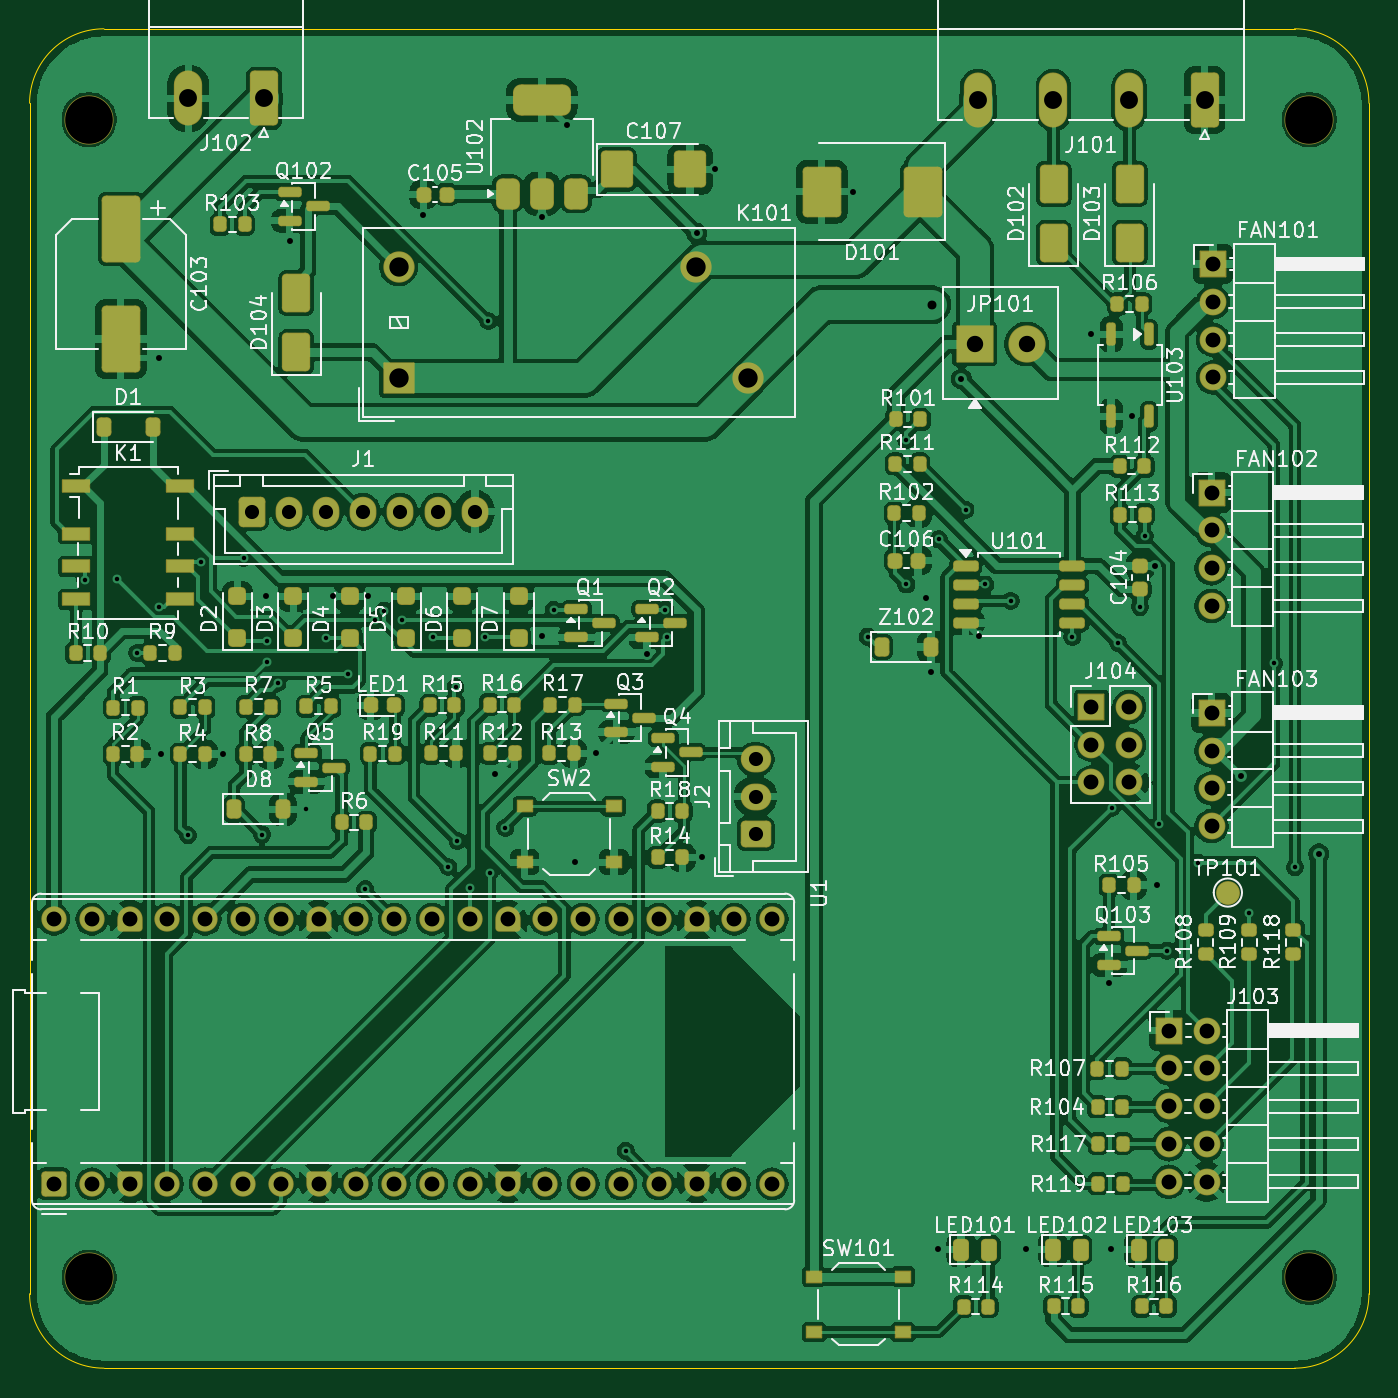
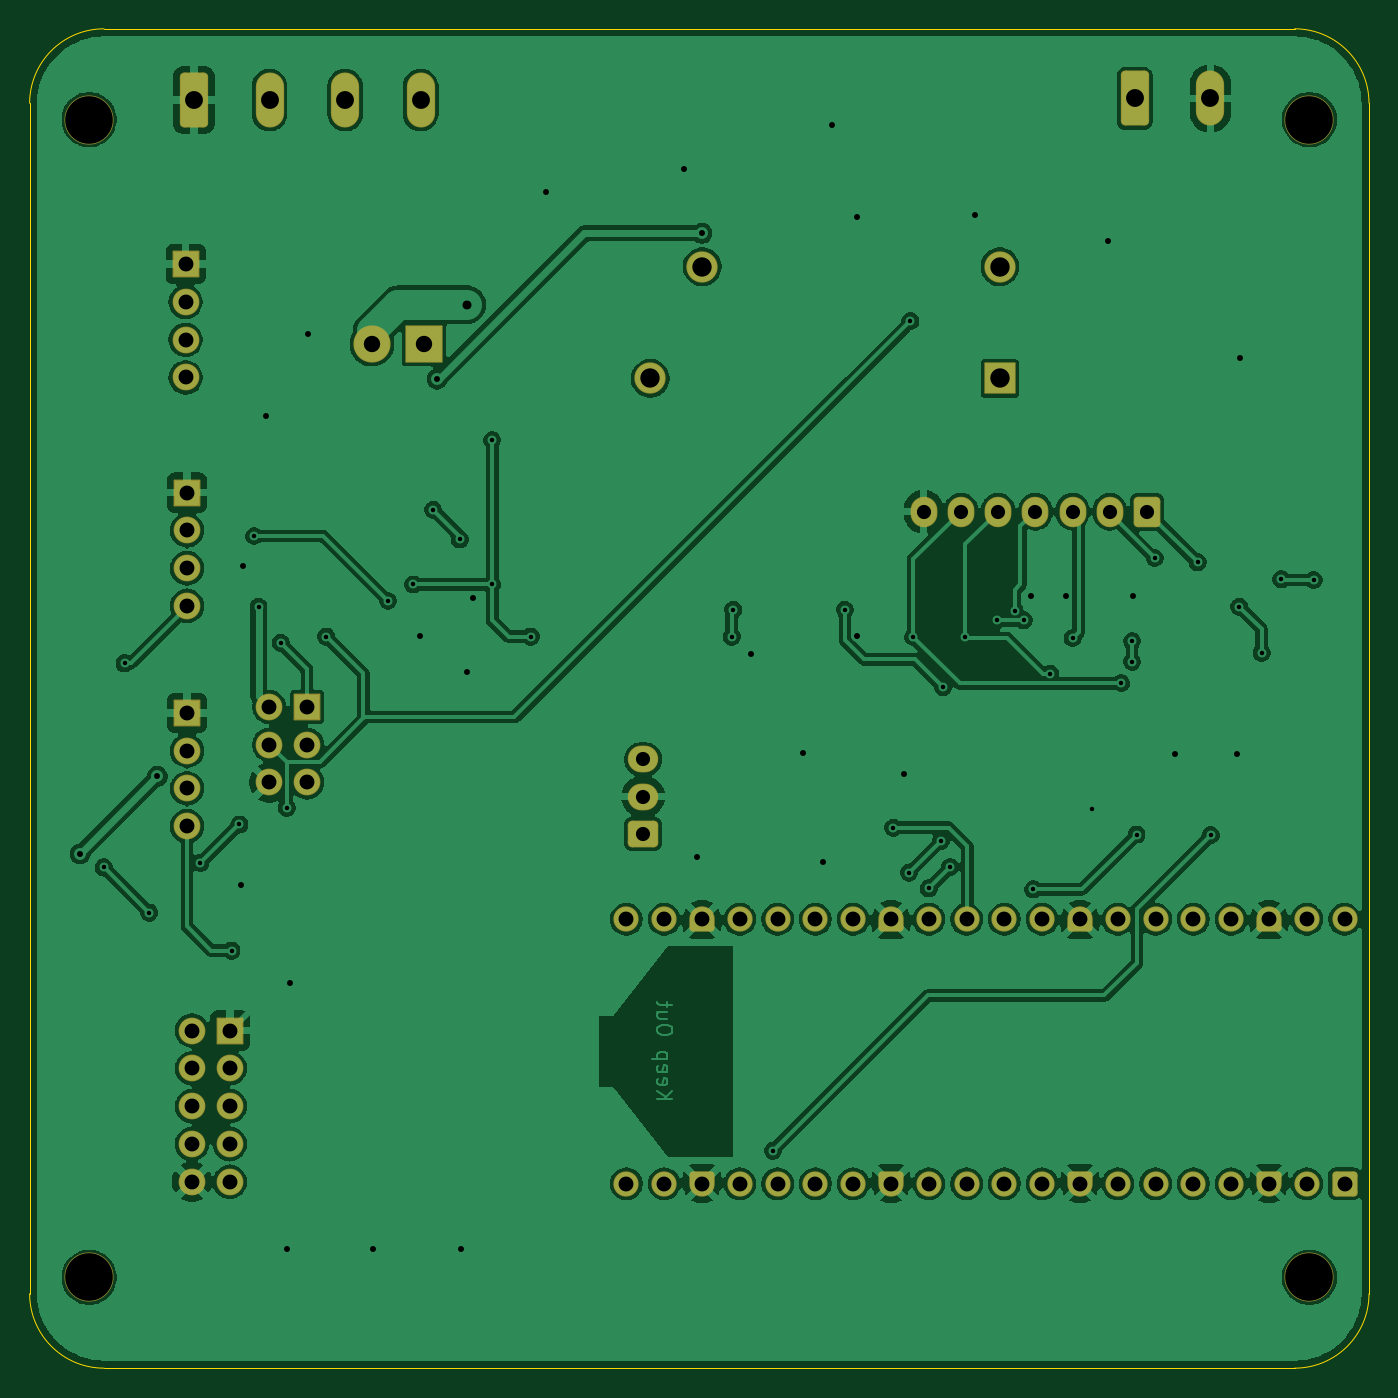
Circuit board: 9 layer files. Board 90.0 x 90.0 mm.
- bottom_copper: s660-pdb-mitm-B_Cu.gbl (211206 bytes)
- bottom_mask: s660-pdb-mitm-B_Mask.gbs (7162 bytes)
- bottom_silk: s660-pdb-mitm-B_Silkscreen.gbo (459 bytes)
- outline: s660-pdb-mitm-Edge_Cuts.gm1 (834 bytes)
- top_copper: s660-pdb-mitm-F_Cu.gtl (379958 bytes)
- top_mask: s660-pdb-mitm-F_Mask.gts (15262 bytes)
- top_silk: s660-pdb-mitm-F_Silkscreen.gto (174258 bytes)
- drill: s660-pdb-mitm-NPTH.drl (384 bytes)
- drill: s660-pdb-mitm-PTH.drl (3063 bytes)

=== bottom_copper: s660-pdb-mitm-B_Cu.gbl (211206 bytes, source omitted) ===
=== bottom_mask: s660-pdb-mitm-B_Mask.gbs (7162 bytes, source withheld) ===
=== bottom_silk: s660-pdb-mitm-B_Silkscreen.gbo ===
%TF.GenerationSoftware,KiCad,Pcbnew,10.0.6*%
%TF.CreationDate,2026-10-13T16:55:52+01:00*%
%TF.ProjectId,s660-pdb-mitm,73363630-2d70-4646-922d-6d69746d2e6b,rev?*%
%TF.SameCoordinates,Original*%
%TF.FileFunction,Legend,Bot*%
%TF.FilePolarity,Positive*%
%FSLAX46Y46*%
G04 Gerber Fmt 4.6, Leading zero omitted, Abs format (unit mm)*
G04 Created by KiCad (PCBNEW 10.0.6) date 2026-10-13 16:55:52*
%MOMM*%
%LPD*%
G01*
G04 APERTURE LIST*
G04 APERTURE END LIST*
M02*

=== outline: s660-pdb-mitm-Edge_Cuts.gm1 ===
%TF.GenerationSoftware,KiCad,Pcbnew,10.0.6*%
%TF.CreationDate,2026-10-13T16:55:52+01:00*%
%TF.ProjectId,s660-pdb-mitm,73363630-2d70-4646-922d-6d69746d2e6b,rev?*%
%TF.SameCoordinates,Original*%
%TF.FileFunction,Profile,NP*%
%FSLAX46Y46*%
G04 Gerber Fmt 4.6, Leading zero omitted, Abs format (unit mm)*
G04 Created by KiCad (PCBNEW 10.0.6) date 2026-10-13 16:55:52*
%MOMM*%
%LPD*%
G01*
G04 APERTURE LIST*
%TA.AperFunction,Profile*%
%ADD10C,0.050000*%
%TD*%
G04 APERTURE END LIST*
D10*
X12580000Y-17060000D02*
X12580000Y-17060000D01*
G75*
G02*
X17580000Y-12060000I5000000J0D01*
G01*
X97580000Y-12060000D01*
G75*
G02*
X102580000Y-17060000I0J-5000000D01*
G01*
X102580000Y-97060000D01*
G75*
G02*
X97580000Y-102060000I-5000000J0D01*
G01*
X17580000Y-102060000D01*
G75*
G02*
X12580000Y-97060000I0J5000000D01*
G01*
X12580000Y-17060000D01*
M02*

=== top_copper: s660-pdb-mitm-F_Cu.gtl (379958 bytes, source omitted) ===
=== top_mask: s660-pdb-mitm-F_Mask.gts (15262 bytes, source omitted) ===
=== top_silk: s660-pdb-mitm-F_Silkscreen.gto (174258 bytes, source omitted) ===
=== drill: s660-pdb-mitm-NPTH.drl ===
M48
; DRILL file KiCad 10.0.6 date 2026-10-13T16:55:53
; FORMAT={-:-/ absolute / metric / decimal}
; #@! TF.CreationDate,2026-10-13T16:55:53+01:00
; #@! TF.GenerationSoftware,Kicad,Pcbnew,10.0.6
; #@! TF.FileFunction,NonPlated,1,2,NPTH
FMAT,2
METRIC
; #@! TA.AperFunction,NonPlated,NPTH,ComponentDrill
T1C3.200
%
G90
G05
T1
X16.58Y-18.16
X16.58Y-95.96
X98.58Y-18.16
X98.58Y-95.96
M30

=== drill: s660-pdb-mitm-PTH.drl ===
M48
; DRILL file KiCad 10.0.6 date 2026-10-13T16:55:53
; FORMAT={-:-/ absolute / metric / decimal}
; #@! TF.CreationDate,2026-10-13T16:55:53+01:00
; #@! TF.GenerationSoftware,Kicad,Pcbnew,10.0.6
; #@! TF.FileFunction,Plated,1,2,PTH
FMAT,2
METRIC
; #@! TA.AperFunction,Plated,PTH,ViaDrill
T1C0.300
; #@! TA.AperFunction,Plated,PTH,ViaDrill
T2C0.400
; #@! TA.AperFunction,Plated,PTH,ViaDrill
T3C0.600
; #@! TA.AperFunction,Plated,PTH,ComponentDrill
T4C0.950
; #@! TA.AperFunction,Plated,PTH,ComponentDrill
T5C1.000
; #@! TA.AperFunction,Plated,PTH,ComponentDrill
T6C1.100
; #@! TA.AperFunction,Plated,PTH,ComponentDrill
T7C1.200
; #@! TA.AperFunction,Plated,PTH,ComponentDrill
T8C1.300
%
G90
G05
T1
X16.3Y-49.1
X18.475Y-49.05
X19.8Y-54.0
X21.3Y-50.9
X23.225Y-66.255
X24.1Y-47.9
X26.97Y-47.63
X28.2Y-66.2
X28.5Y-53.2
X28.5Y-54.6
X29.24Y-56.025
X31.17Y-64.49
X32.5Y-53.0
X34.0Y-55.4
X35.14Y-69.89
X35.775Y-51.8
X36.4Y-51.15
X37.6Y-51.8
X39.7Y-52.9
X40.716Y-68.374
X41.2Y-56.3
X41.33Y-66.63
X42.16Y-69.819
X43.2Y-52.932
X43.4Y-31.701
X43.49Y-68.76
X44.55Y-65.75
X47.8Y-51.1
X52.64Y-87.45
X55.3Y-51.1
X55.4Y-52.9
X68.9Y-52.9
X71.5Y-39.7
X71.5Y-49.4
X73.675Y-46.37
X75.472Y-44.372
X76.8Y-49.4
X78.5Y-50.5
X82.65Y-52.9
X85.3Y-64.4
X85.712Y-53.312
X87.2Y-50.9
X87.504Y-46.15
X88.488Y-65.525
X89.013Y-74.0
X91.1Y-68.1
X94.55Y-71.45
X96.2Y-54.7
X97.6Y-68.4
T2
X21.25Y-34.2
X21.44Y-60.77
X25.59Y-60.76
X28.45Y-50.2
X30.1Y-26.3
X32.95Y-50.2
X35.3Y-50.2
X39.025Y-24.6
X43.85Y-62.125
X47.0Y-24.7
X47.01Y-52.885
X48.66Y-18.51
X49.255Y-68.065
X50.625Y-60.75
X54.1Y-54.1
X57.4Y-25.8
X57.76Y-67.74
X58.62Y-21.5
X67.9Y-23.0
X72.8Y-50.3
X73.175Y-55.3
X73.61Y-94.08
X75.2Y-35.6
X76.36Y-52.87
X79.54Y-94.05
X83.9Y-32.6
X85.112Y-76.15
X85.26Y-94.03
X86.675Y-38.075
X88.23Y-48.155
X88.362Y-69.6
X94.0Y-62.3
X99.2Y-67.5
T3
X73.2Y-30.6
T4
X27.5Y-44.5
X30.0Y-44.5
X32.5Y-44.5
X35.0Y-44.5
X37.5Y-44.5
X40.0Y-44.5
X42.5Y-44.5
X61.36Y-61.15
X61.36Y-63.65
X61.36Y-66.15
T5
X14.22Y-71.89
X14.22Y-89.67
X16.76Y-71.89
X16.76Y-89.67
X19.3Y-71.89
X19.3Y-89.67
X21.84Y-71.89
X21.84Y-89.67
X24.38Y-71.89
X24.38Y-89.67
X26.92Y-71.89
X26.92Y-89.67
X29.46Y-71.89
X29.46Y-89.67
X32.0Y-71.89
X32.0Y-89.67
X34.54Y-71.89
X34.54Y-89.67
X37.08Y-71.89
X37.08Y-89.67
X39.62Y-71.89
X39.62Y-89.67
X42.16Y-71.89
X42.16Y-89.67
X44.7Y-71.89
X44.7Y-89.67
X47.24Y-71.89
X47.24Y-89.67
X49.78Y-71.89
X49.78Y-89.67
X52.32Y-71.89
X52.32Y-89.67
X54.86Y-71.89
X54.86Y-89.67
X57.4Y-71.89
X57.4Y-89.67
X59.94Y-71.89
X59.94Y-89.67
X62.48Y-71.89
X62.48Y-89.67
X83.935Y-57.62
X83.935Y-60.16
X83.935Y-62.7
X86.475Y-57.62
X86.475Y-60.16
X86.475Y-62.7
X89.13Y-79.37
X89.13Y-81.91
X89.13Y-84.45
X89.13Y-86.99
X89.13Y-89.53
X91.67Y-79.37
X91.67Y-81.91
X91.67Y-84.45
X91.67Y-86.99
X91.67Y-89.53
X92.0Y-43.22
X92.0Y-45.76
X92.0Y-48.3
X92.0Y-50.84
X92.0Y-58.02
X92.0Y-60.56
X92.0Y-63.1
X92.0Y-65.64
X92.1Y-27.87
X92.1Y-30.41
X92.1Y-32.95
X92.1Y-35.49
T6
X76.08Y-33.24
X79.58Y-33.24
T7
X23.24Y-16.74
X28.32Y-16.74
X76.3Y-16.85
X81.38Y-16.85
X86.46Y-16.85
X91.54Y-16.85
T8
X37.383Y-28.047
X37.383Y-35.547
X57.383Y-28.047
X60.883Y-35.547
M30
